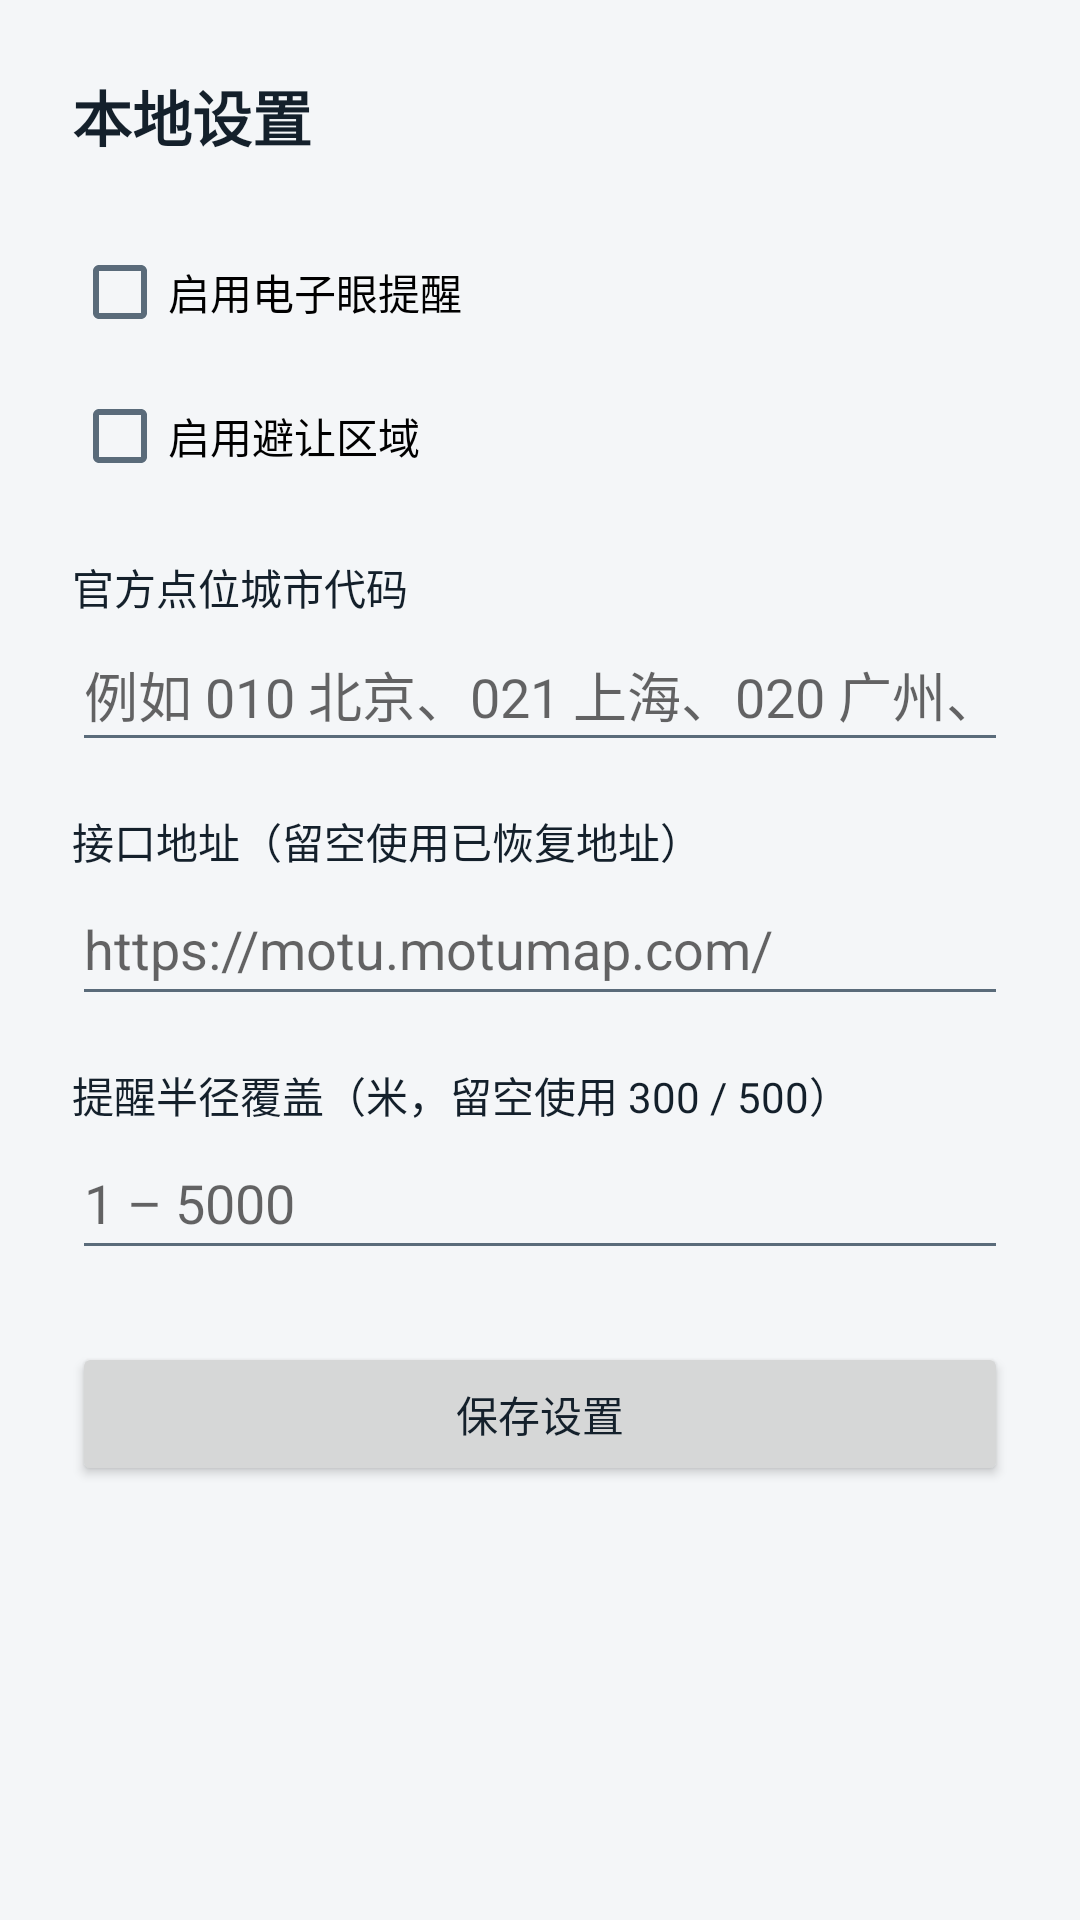

Here is an Android app screen rendered from its layout file. Give the layout XML and the strings, colors and styles it references.
<!-- AndroidManifest.xml: application theme Theme.ManisRoad -->
<!-- res/layout/activity_settings.xml -->
<?xml version="1.0" encoding="utf-8"?>
<ScrollView xmlns:android="http://schemas.android.com/apk/res/android"
    android:layout_width="match_parent"
    android:layout_height="match_parent"
    android:fillViewport="true">

    <LinearLayout
        android:layout_width="match_parent"
        android:layout_height="wrap_content"
        android:orientation="vertical"
        android:padding="24dp">

        <TextView
            android:layout_width="match_parent"
            android:layout_height="wrap_content"
            android:text="@string/settings_title"
            android:textColor="@color/text_primary"
            android:textSize="20sp"
            android:textStyle="bold" />

        <CheckBox
            android:id="@+id/check_camera_alerts"
            android:layout_width="match_parent"
            android:layout_height="wrap_content"
            android:layout_marginTop="20dp"
            android:minHeight="48dp"
            android:text="@string/camera_alerts" />

        <CheckBox
            android:id="@+id/check_avoid_areas"
            android:layout_width="match_parent"
            android:layout_height="wrap_content"
            android:minHeight="48dp"
            android:text="@string/avoid_areas" />

        <TextView
            android:layout_width="match_parent"
            android:layout_height="wrap_content"
            android:layout_marginTop="16dp"
            android:text="@string/official_city_code"
            android:textColor="@color/text_primary" />

        <EditText
            android:id="@+id/edit_city_code"
            android:layout_width="match_parent"
            android:layout_height="wrap_content"
            android:hint="@string/official_city_code_hint"
            android:inputType="text"
            android:minHeight="48dp" />

        <TextView
            android:layout_width="match_parent"
            android:layout_height="wrap_content"
            android:layout_marginTop="16dp"
            android:text="@string/api_base_url"
            android:textColor="@color/text_primary" />

        <EditText
            android:id="@+id/edit_api_base_url"
            android:layout_width="match_parent"
            android:layout_height="wrap_content"
            android:hint="@string/api_base_url_hint"
            android:inputType="textUri"
            android:minHeight="48dp" />

        <TextView
            android:layout_width="match_parent"
            android:layout_height="wrap_content"
            android:layout_marginTop="16dp"
            android:text="@string/radius_override"
            android:textColor="@color/text_primary" />

        <EditText
            android:id="@+id/edit_radius_override"
            android:layout_width="match_parent"
            android:layout_height="wrap_content"
            android:hint="@string/radius_override_hint"
            android:inputType="numberDecimal"
            android:minHeight="48dp" />

        <Button
            android:id="@+id/button_save_settings"
            android:layout_width="match_parent"
            android:layout_height="wrap_content"
            android:layout_marginTop="24dp"
            android:minHeight="48dp"
            android:text="@string/save_settings" />

        <TextView
            android:id="@+id/text_settings_message"
            android:layout_width="match_parent"
            android:layout_height="wrap_content"
            android:layout_marginTop="16dp"
            android:textColor="@color/text_muted"
            android:textSize="14sp" />
    </LinearLayout>
</ScrollView>
<!-- resources referenced by this layout -->
<resources>
  <color name="text_muted">#5A6B7A</color>
  <color name="text_primary">#14202B</color>
  <string name="api_base_url">接口地址（留空使用已恢复地址）</string>
  <string name="api_base_url_hint">https://motu.motumap.com/</string>
  <string name="avoid_areas">启用避让区域</string>
  <string name="camera_alerts">启用电子眼提醒</string>
  <string name="official_city_code">官方点位城市代码</string>
  <string name="official_city_code_hint">例如 010 北京、021 上海、020 广州、0755 深圳；留空回退 010</string>
  <string name="radius_override">提醒半径覆盖（米，留空使用 300 / 500）</string>
  <string name="radius_override_hint">1 – 5000</string>
  <string name="save_settings">保存设置</string>
  <string name="settings_title">本地设置</string>
  <style name="Theme.ManisRoad" parent="@android:style/Theme.Material.Light.NoActionBar">
          <item name="android:windowBackground">@color/background</item>
          <item name="android:colorPrimary">@color/primary</item>
          <item name="android:colorPrimaryDark">@color/primary_dark</item>
          <item name="android:colorAccent">@color/accent</item>
          <item name="android:statusBarColor">@color/primary_dark</item>
          <item name="android:navigationBarColor">@color/background</item>
          <item name="android:textColorPrimary">@color/text_primary</item>
          <item name="android:textColorSecondary">@color/text_muted</item>
      </style>
  <color name="background">#F4F6F8</color>
  <color name="primary">#0F6B7D</color>
  <color name="primary_dark">#0A4C59</color>
  <color name="accent">#EE6C4D</color>
</resources>
